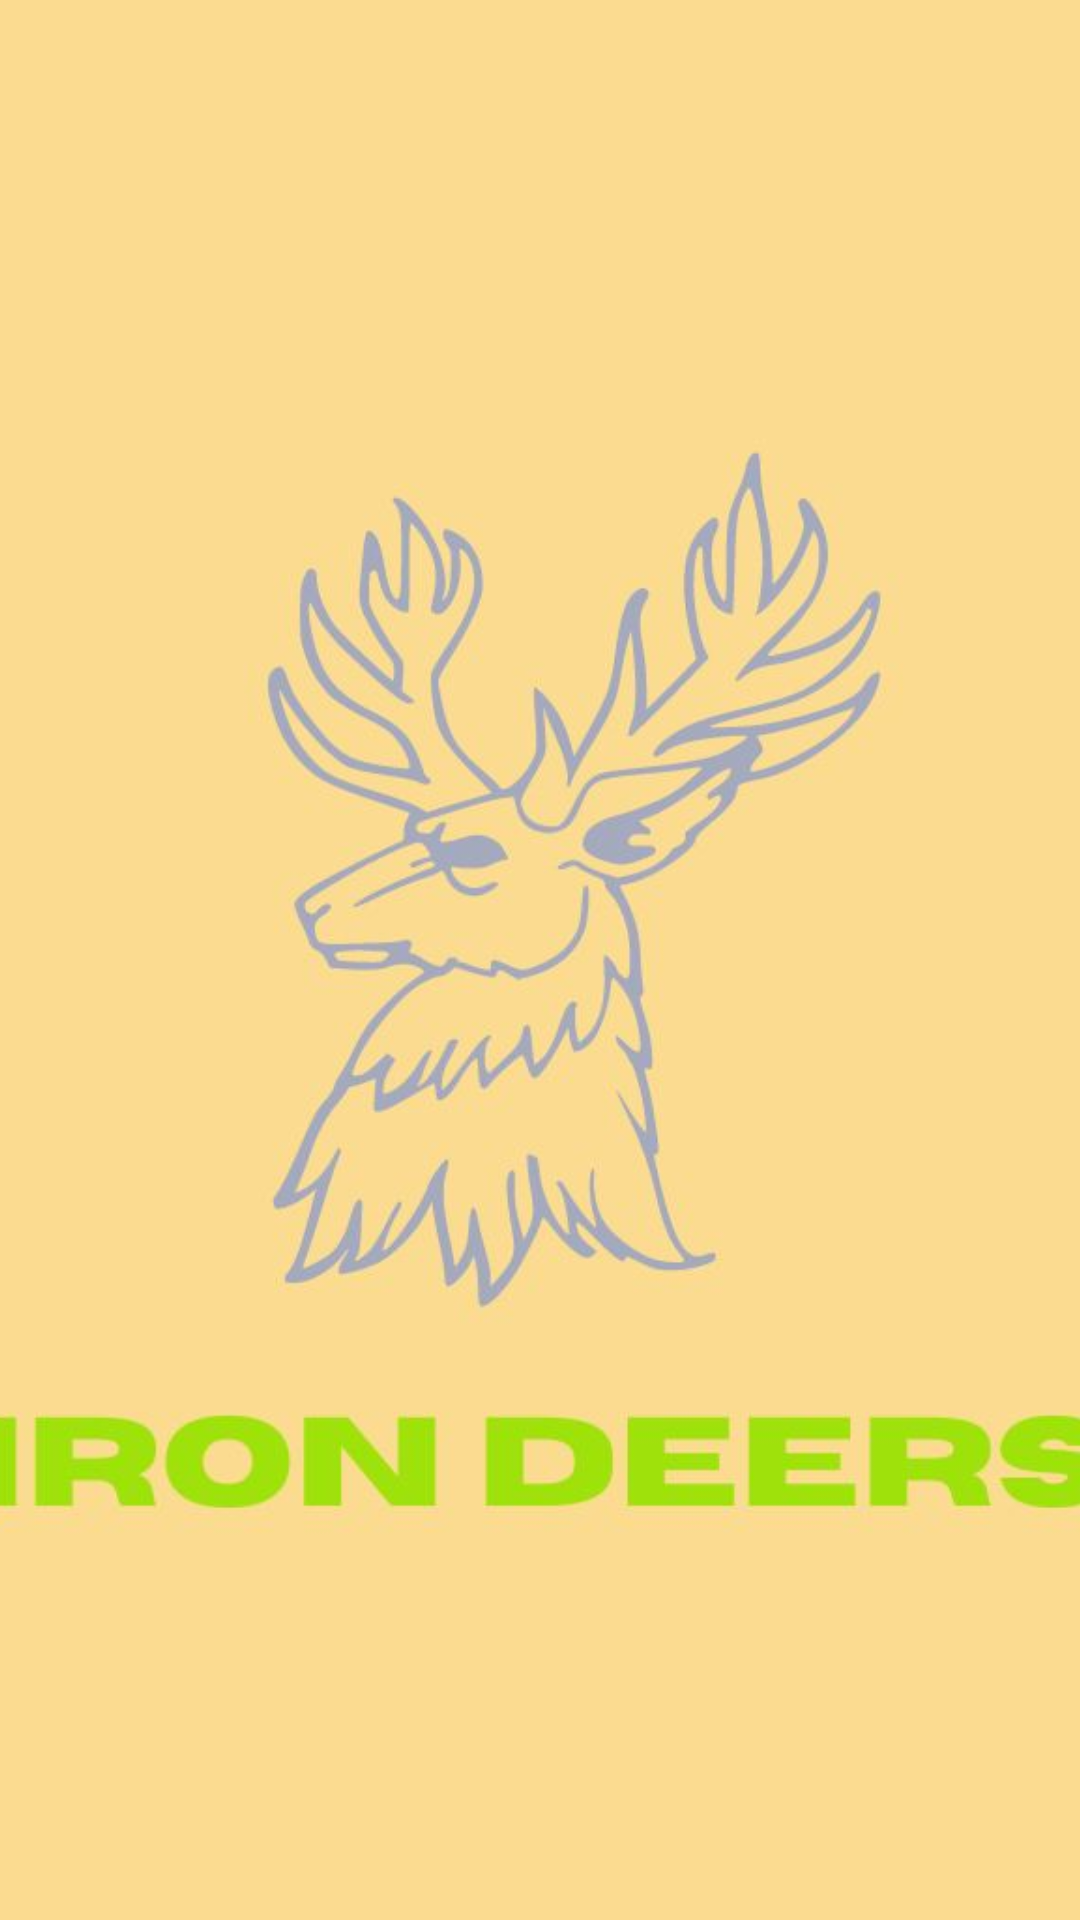

Here is an Android app screen rendered from its layout file. Give the layout XML and the strings, colors and styles it references.
<!-- AndroidManifest.xml: application theme Theme.IronDeersQueryTheory -->
<!-- res/layout/activity_splash_screen.xml -->
<?xml version="1.0" encoding="utf-8"?>
<androidx.constraintlayout.widget.ConstraintLayout xmlns:android="http://schemas.android.com/apk/res/android"
    xmlns:app="http://schemas.android.com/apk/res-auto"
    xmlns:tools="http://schemas.android.com/tools"
    android:layout_width="match_parent"
    android:layout_height="match_parent"
    android:background="#FBDB90"
    tools:context=".Activities.SplashScreen">

    <ImageView
        android:id="@+id/imageView2"
        android:layout_width="737dp"
        android:layout_height="1052dp"
        android:importantForAccessibility="no"
        app:layout_constraintBottom_toBottomOf="parent"
        app:layout_constraintEnd_toEndOf="parent"
        app:layout_constraintHorizontal_bias="0.501"
        app:layout_constraintStart_toStartOf="parent"
        app:layout_constraintTop_toTopOf="parent"
        app:layout_constraintVertical_bias="0.501"
        app:srcCompat="@drawable/splishfit"
        tools:ignore="ImageContrastCheck,VisualLintBounds" />
</androidx.constraintlayout.widget.ConstraintLayout>
<!-- resources referenced by this layout -->
<resources>
  <!-- drawable splishfit: jpg bitmap (drawable, 46114 bytes) -->
  <style name="Theme.IronDeersQueryTheory" parent="Base.Theme.IronDeersQueryTheory" />
  <style name="Base.Theme.IronDeersQueryTheory" parent="Theme.Material3.DayNight.NoActionBar">
          
          
      </style>
</resources>
